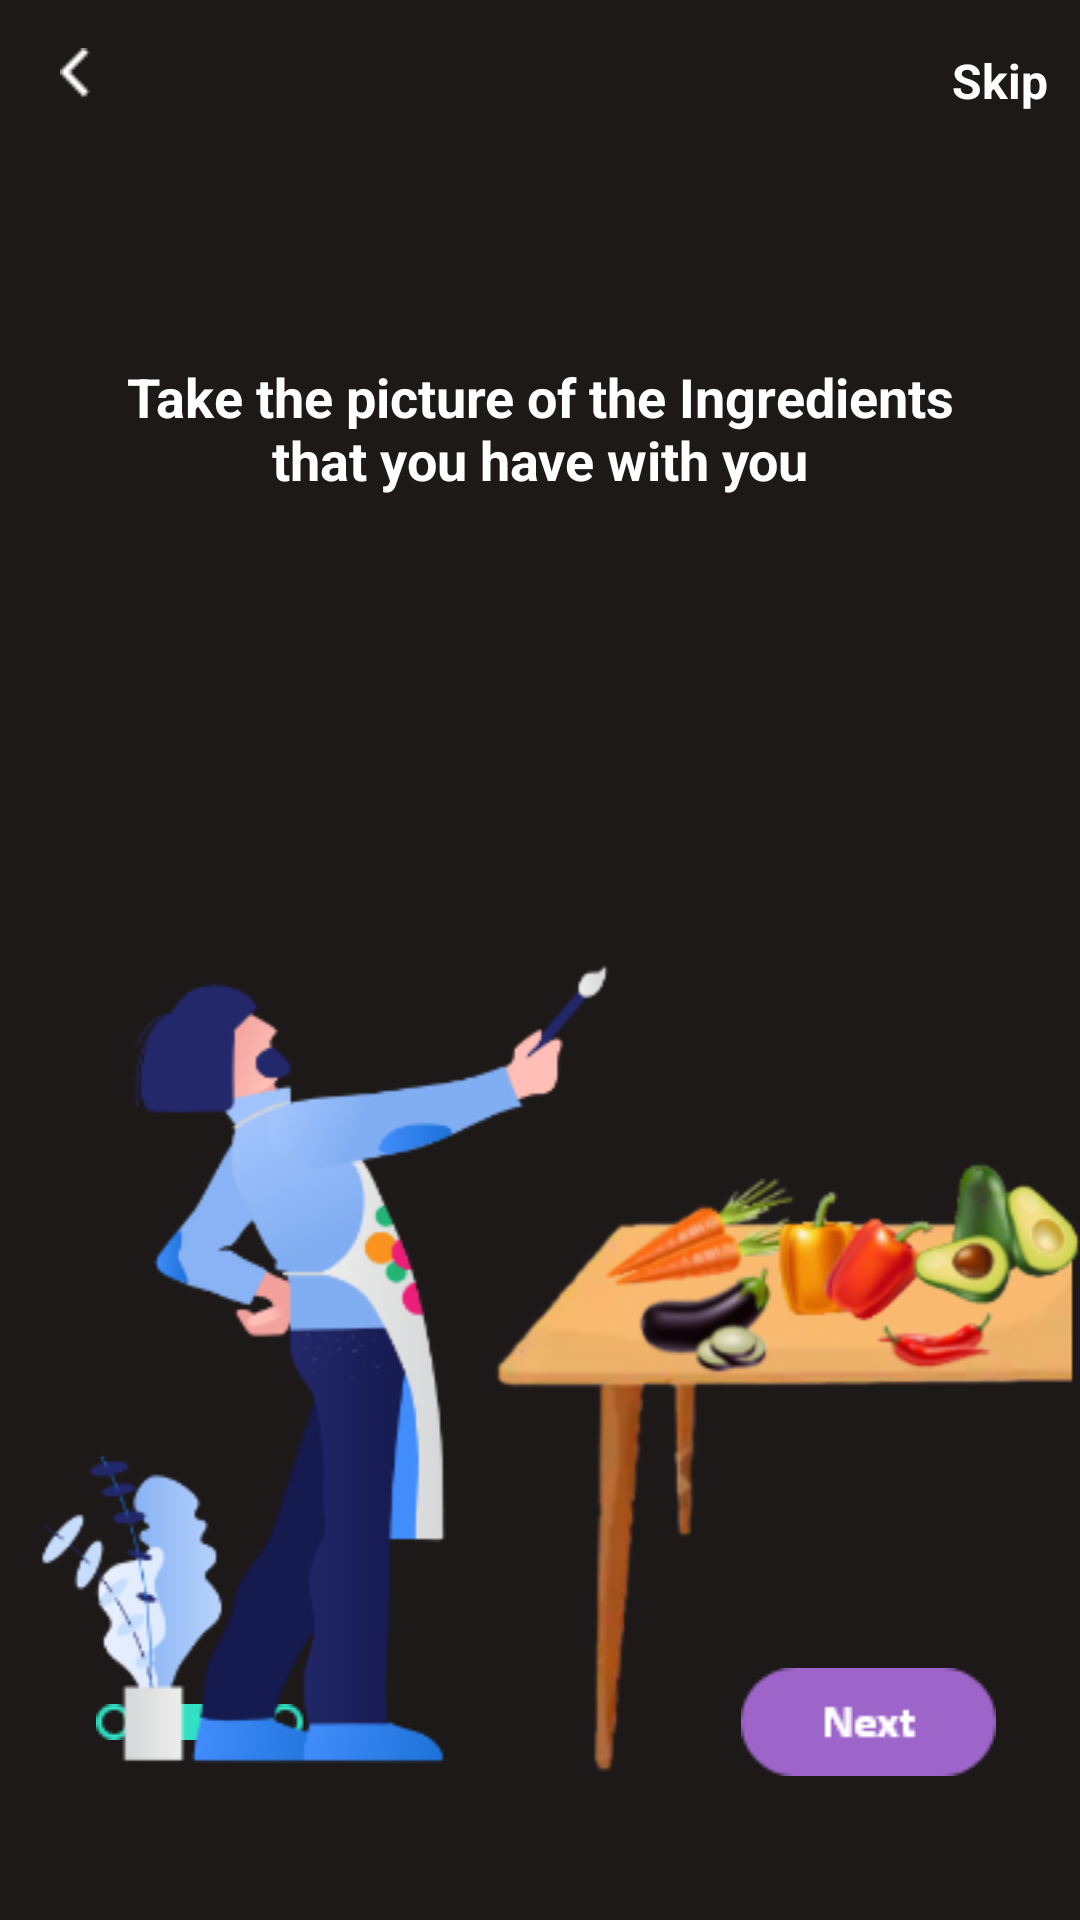

Reconstruct the res/layout file that produces this screen, plus the resources it refers to.
<!-- AndroidManifest.xml: application theme Theme.HellChef -->
<!-- res/layout/activity_start2.xml -->
<?xml version="1.0" encoding="utf-8"?>
<androidx.constraintlayout.widget.ConstraintLayout xmlns:android="http://schemas.android.com/apk/res/android"
    xmlns:app="http://schemas.android.com/apk/res-auto"
    xmlns:tools="http://schemas.android.com/tools"
    android:layout_width="match_parent"
    android:layout_height="match_parent"
    tools:context=".Start2">

    <androidx.constraintlayout.widget.ConstraintLayout
        android:layout_width="match_parent"
        android:layout_height="match_parent"
        android:background="@color/background_gray"
        tools:context=".Start1"
        tools:layout_editor_absoluteX="0dp"
        tools:layout_editor_absoluteY="53dp">

        <TextView
            android:id="@+id/textView2"
            android:layout_width="307dp"
            android:layout_height="72dp"
            android:layout_marginTop="120dp"
            android:fontFamily="Corbel"
            android:text="Take the picture of the Ingredients that you have with you"
            android:textAlignment="center"
            android:textColor="@color/white"
            android:textSize="18sp"
            android:textStyle="bold"
            app:layout_constraintEnd_toEndOf="parent"
            app:layout_constraintStart_toStartOf="parent"
            app:layout_constraintTop_toTopOf="parent" />

        <ImageView
            android:id="@+id/imageView5"
            android:layout_width="wrap_content"
            android:layout_height="wrap_content"
            android:layout_marginEnd="24dp"
            android:layout_marginRight="24dp"
            android:layout_marginBottom="48dp"
            android:onClick="start2_next"
            app:layout_constraintBottom_toBottomOf="parent"
            app:layout_constraintEnd_toEndOf="parent"
            app:layout_constraintHorizontal_bias="0.97"
            app:layout_constraintStart_toEndOf="@+id/imageView10"
            app:srcCompat="@drawable/next_button" />

        <ImageView
            android:id="@+id/imageView9"
            android:layout_width="wrap_content"
            android:layout_height="wrap_content"
            android:layout_marginStart="20dp"
            android:layout_marginLeft="20dp"
            android:layout_marginTop="16dp"
            android:onClick="start2_back"
            app:layout_constraintStart_toStartOf="parent"
            app:layout_constraintTop_toTopOf="parent"
            app:srcCompat="@drawable/back_arrow" />

        <ImageView
            android:id="@+id/imageView10"
            android:layout_width="wrap_content"
            android:layout_height="wrap_content"
            android:layout_marginStart="32dp"
            android:layout_marginLeft="32dp"
            android:layout_marginBottom="60dp"
            app:layout_constraintBottom_toBottomOf="parent"
            app:layout_constraintStart_toStartOf="parent"
            app:srcCompat="@drawable/index2_img" />

        <ImageView
            android:id="@+id/imageView11"
            android:layout_width="wrap_content"
            android:layout_height="wrap_content"
            android:layout_marginTop="20dp"
            app:layout_constraintEnd_toEndOf="parent"
            app:layout_constraintStart_toStartOf="parent"
            app:layout_constraintTop_toBottomOf="@+id/textView2"
            app:srcCompat="@drawable/start2_img" />

        <TextView
            android:id="@+id/textView4"
            android:layout_width="wrap_content"
            android:layout_height="wrap_content"
            android:layout_marginTop="16dp"
            android:fontFamily="Calibri"
            android:text="Skip"
            android:textColor="@color/white"
            android:textSize="16sp"
            android:textStyle="bold"
            android:onClick="start2_skip"
            app:layout_constraintEnd_toEndOf="parent"
            app:layout_constraintHorizontal_bias="0.964"
            app:layout_constraintStart_toEndOf="@+id/imageView9"
            app:layout_constraintTop_toTopOf="parent" />
    </androidx.constraintlayout.widget.ConstraintLayout>

</androidx.constraintlayout.widget.ConstraintLayout>
<!-- resources referenced by this layout -->
<resources>
  <color name="background_gray">#1E1919</color>
  <color name="white">#FFFFFF</color>
  <!-- drawable back_arrow: png bitmap (drawable, 293 bytes) -->
  <!-- drawable index2_img: png bitmap (drawable, 556 bytes) -->
  <!-- drawable next_button: png bitmap (drawable, 1319 bytes) -->
  <!-- drawable start2_img: png bitmap (drawable, 67355 bytes) -->
  <style name="Theme.HellChef" parent="Theme.MaterialComponents.DayNight.NoActionBar">
          
          <item name="colorPrimary">@color/white</item>
          <item name="colorPrimaryVariant">@color/background_gray</item>
          <item name="colorOnPrimary">@color/white</item>
          
          <item name="colorSecondary">@color/white</item>
          <item name="colorSecondaryVariant">@color/teal_700</item>
          <item name="colorOnSecondary">@color/white</item>
          
          <item name="android:statusBarColor" tools:targetApi="l">?attr/colorPrimaryVariant</item>
          
      </style>
  <color name="teal_700">#FF018786</color>
</resources>
